Image classification data set "dataset" (dakshhkhatri/HelmVision on GitHub). Class labels (2): helmet, no helmet.

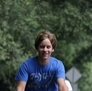
Label: no helmet

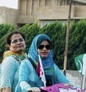
Label: no helmet

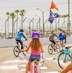
Label: helmet

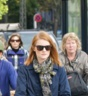
Label: no helmet

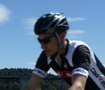
Label: helmet

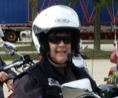
Label: helmet
